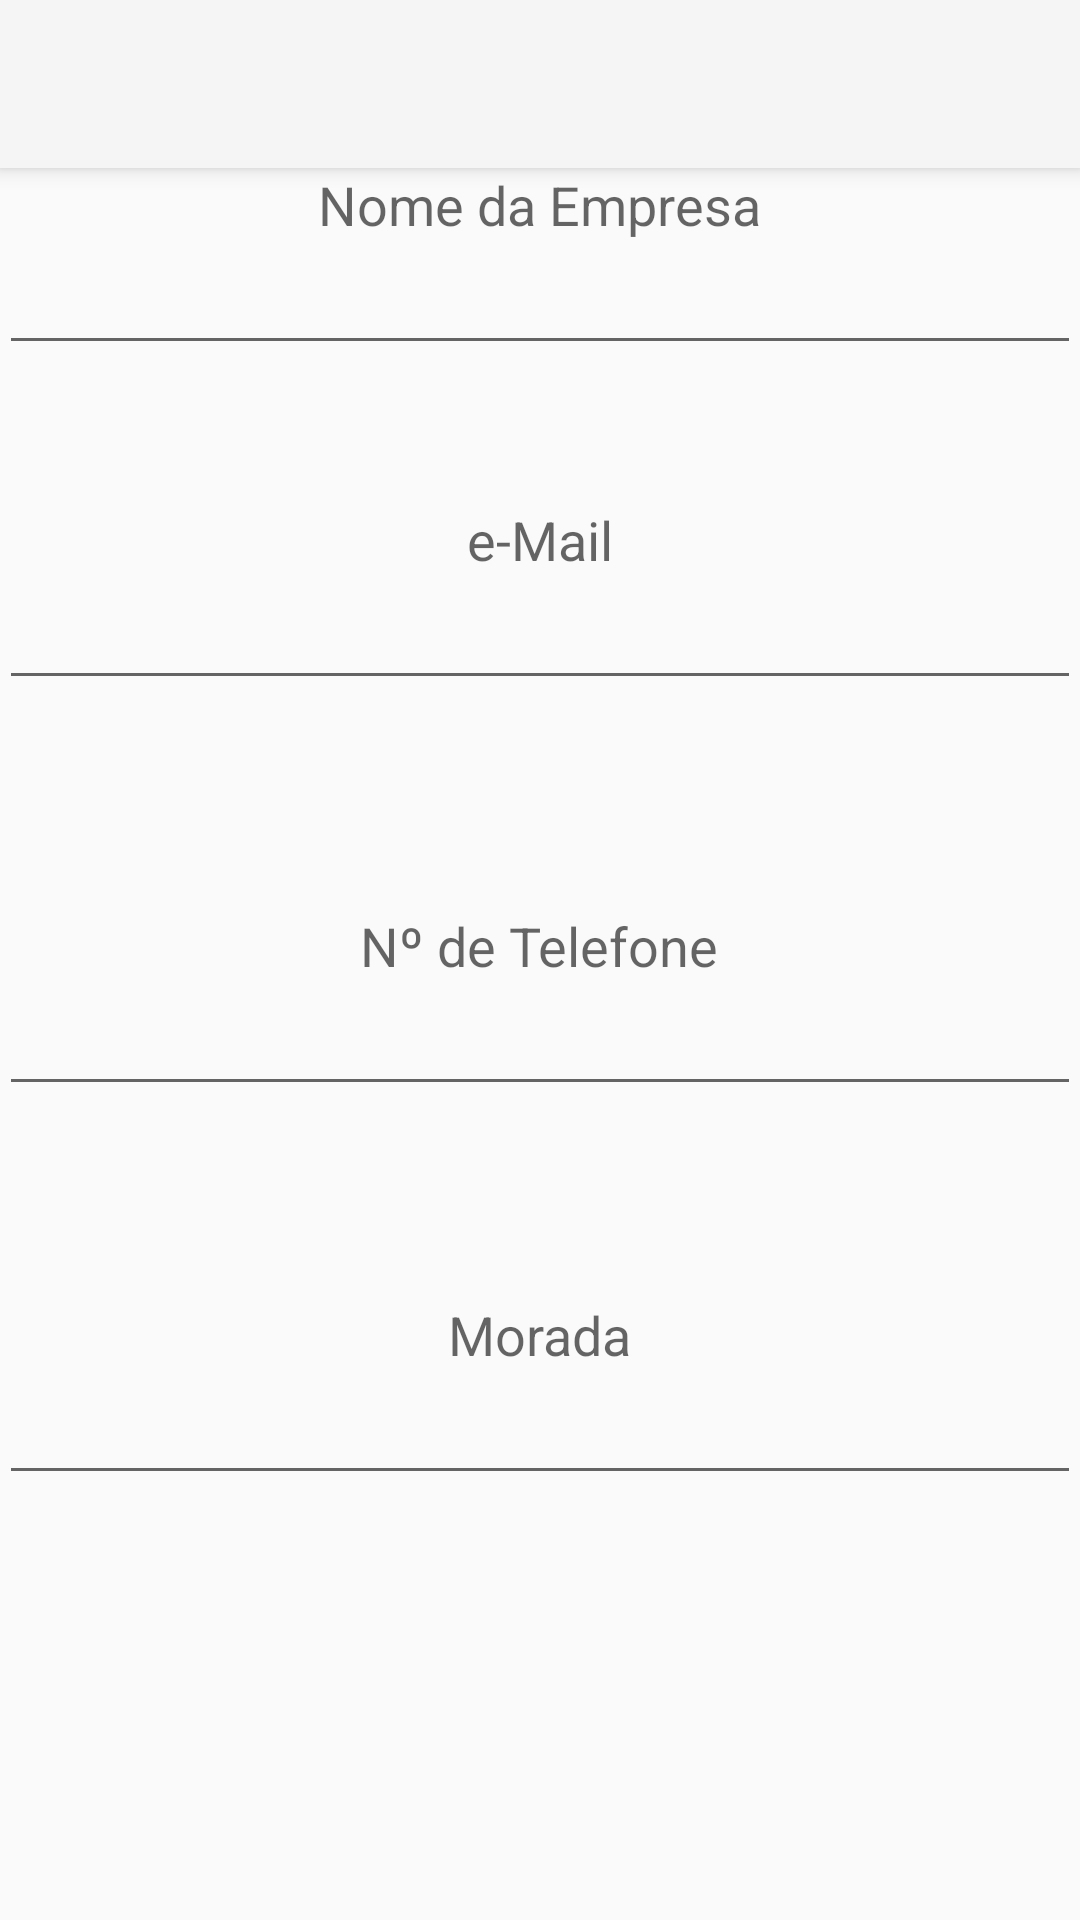

Android layout source for this screen:
<!-- AndroidManifest.xml: application theme Theme.AppCompat.Light.NoActionBar -->
<!-- res/layout/activity_register_company.xml -->
<?xml version="1.0" encoding="utf-8"?>
<android.support.design.widget.CoordinatorLayout xmlns:android="http://schemas.android.com/apk/res/android"
    xmlns:app="http://schemas.android.com/apk/res-auto"
    xmlns:tools="http://schemas.android.com/tools"
    android:layout_width="match_parent"
    android:layout_height="match_parent"
    android:fitsSystemWindows="true"
    tools:context="com.example.pedrolopes.internshapp.RegisterCompanyActivity">

    <android.support.design.widget.AppBarLayout
        android:layout_width="match_parent"
        android:layout_height="wrap_content"
        android:theme="@style/AppBarOverlay">

        <android.support.v7.widget.Toolbar
            android:id="@+id/toolbar"
            android:layout_width="match_parent"
            android:layout_height="?attr/actionBarSize"
            android:background="?attr/colorPrimary"
            app:popupTheme="@style/PopupOverlay" />

    </android.support.design.widget.AppBarLayout>

    <include layout="@layout/content_register_company" />


</android.support.design.widget.CoordinatorLayout>
<!-- res/layout/content_register_company.xml (included above) -->
<?xml version="1.0" encoding="utf-8"?>
<RelativeLayout xmlns:android="http://schemas.android.com/apk/res/android"
    xmlns:app="http://schemas.android.com/apk/res-auto"
    xmlns:tools="http://schemas.android.com/tools"
    android:layout_width="match_parent"
    android:layout_height="match_parent"
    android:paddingBottom="@dimen/activity_vertical_margin"
    android:paddingLeft="@dimen/activity_horizontal_margin"
    android:paddingRight="@dimen/activity_horizontal_margin"
    android:paddingTop="@dimen/activity_vertical_margin"
    app:layout_behavior="@string/appbar_scrolling_view_behavior"
    tools:context="com.example.pedrolopes.internshapp.RegisterCompanyActivity"
    tools:showIn="@layout/activity_register_company">

    <TextView
        android:layout_width="wrap_content"
        android:layout_height="wrap_content"
        android:textAppearance="?android:attr/textAppearanceMedium"
        android:text="Nome da Empresa"
        android:id="@+id/textView6"
        android:layout_alignParentTop="true"
        android:layout_centerHorizontal="true" />

    <TextView
        android:layout_width="wrap_content"
        android:layout_height="wrap_content"
        android:textAppearance="?android:attr/textAppearanceMedium"
        android:text="e-Mail"
        android:id="@+id/textView7"
        android:layout_marginTop="46dp"
        android:layout_below="@+id/companyName"
        android:layout_centerHorizontal="true" />

    <TextView
        android:layout_width="wrap_content"
        android:layout_height="wrap_content"
        android:textAppearance="?android:attr/textAppearanceMedium"
        android:text="Nº de Telefone"
        android:id="@+id/textView8"
        android:layout_above="@+id/editText"
        android:layout_centerHorizontal="true" />

    <TextView
        android:layout_width="wrap_content"
        android:layout_height="wrap_content"
        android:textAppearance="?android:attr/textAppearanceMedium"
        android:text="Morada"
        android:id="@+id/textView9"
        android:layout_marginTop="64dp"
        android:layout_below="@+id/editText"
        android:layout_centerHorizontal="true" />

    <EditText
        android:layout_width="wrap_content"
        android:layout_height="wrap_content"
        android:id="@+id/companyName"
        android:layout_below="@+id/textView6"
        android:layout_alignParentEnd="true"
        android:layout_alignParentStart="true" />

    <EditText
        android:layout_width="wrap_content"
        android:layout_height="wrap_content"
        android:inputType="textEmailAddress"
        android:ems="10"
        android:id="@+id/companyEmail"
        android:layout_below="@+id/textView7"
        android:layout_alignParentStart="true"
        android:layout_alignEnd="@+id/companyName" />

    <EditText
        android:layout_width="wrap_content"
        android:layout_height="wrap_content"
        android:inputType="phone"
        android:ems="10"
        android:id="@+id/editText"
        android:layout_centerVertical="true"
        android:layout_alignParentStart="true"
        android:layout_alignEnd="@+id/companyEmail" />

    <EditText
        android:layout_width="wrap_content"
        android:layout_height="wrap_content"
        android:id="@+id/editText2"
        android:layout_below="@+id/textView9"
        android:layout_alignParentStart="true"
        android:layout_alignEnd="@+id/editText" />
</RelativeLayout>
<!-- resources referenced by this layout -->
<resources>
  <style name="AppBarOverlay" parent="ThemeOverlay.AppCompat.Dark.ActionBar" />
  <style name="PopupOverlay" parent="ThemeOverlay.AppCompat.Light" />
</resources>
